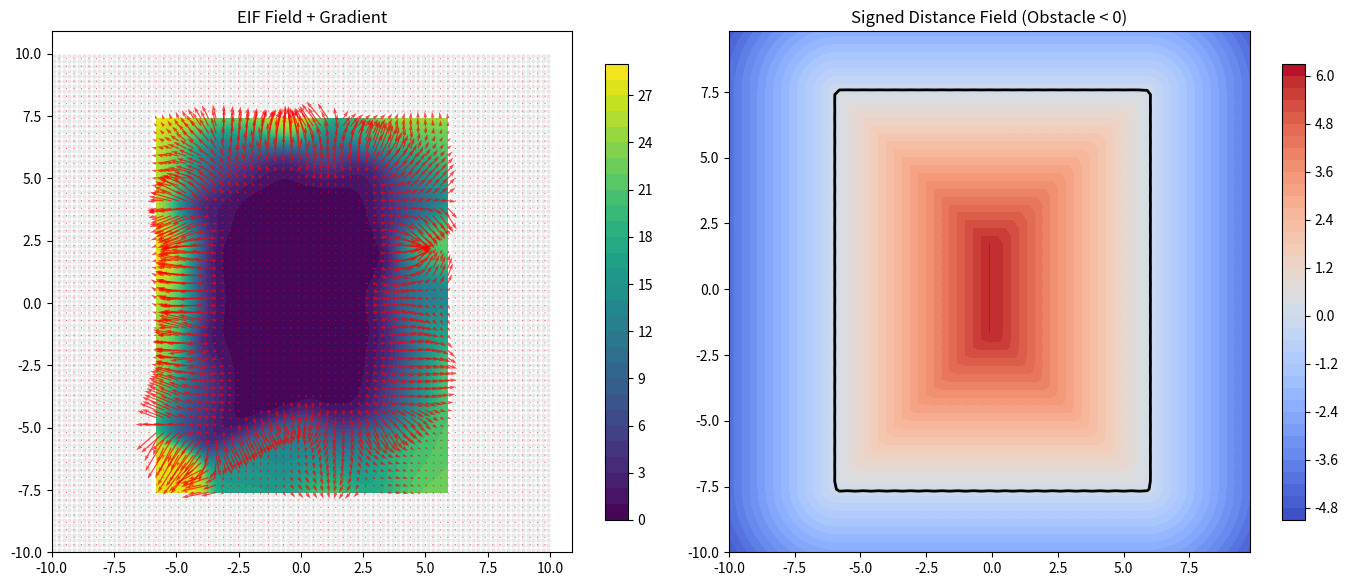

This figure's Python source:


import numpy as np
import matplotlib.pyplot as plt
from collections import defaultdict

import time

class Timer:
    def __init__(self):
        self.t0 = time.perf_counter()

    def lap(self, msg):
        t1 = time.perf_counter()
        dt_ms = (t1 - self.t0) * 1000.0
        print(f"[TIMER] {msg:35s}: {dt_ms:8.2f} ms")
        self.t0 = t1

# ============================================================
# Map
# ============================================================

# ============================================================
# SDF 2D (Signed Distance Field)
# ============================================================
class SDF2D:
    def __init__(self, map2d, xs, ys, resolution):
        self.map = map2d
        self.xs = xs
        self.ys = ys
        self.resolution = resolution

        self.dx = xs[1] - xs[0]
        self.dy = ys[1] - ys[0]

        self.sdf = np.zeros((len(xs), len(ys)))

    def build(self):
        """
        Build SDF grid:
        - known free (p < 0.1): positive
        - unknown / occupied: negative
        """
        free_pts = []
        obs_pts  = []

        for idx, p in self.map.grid.items():
            wp = self.map.grid_to_world(idx)
            if p ==0 :
                free_pts.append(wp)
            else:
                obs_pts.append(wp)

        free_pts = np.array(free_pts)
        obs_pts  = np.array(obs_pts)

        for ix, x in enumerate(self.xs):
            for iy, y in enumerate(self.ys):
                t = np.array([x, y])
                p = self.map.grid[self.map.world_to_grid(t)]

                is_obstacle = (p >= 0.1)

                if is_obstacle:
                    d = np.min(np.linalg.norm(free_pts - t, axis=1))
                    self.sdf[ix, iy] = -d
                else:
                    d = np.min(np.linalg.norm(obs_pts - t, axis=1))
                    self.sdf[ix, iy] = d

    def _bilinear(self, grid, x, y):
        ix = (x - self.xs[0]) / self.dx
        iy = (y - self.ys[0]) / self.dy

        i0 = int(np.floor(ix))
        j0 = int(np.floor(iy))

        if i0 < 0 or j0 < 0 or \
           i0 >= len(self.xs)-1 or j0 >= len(self.ys)-1:
            return 0.0

        tx = ix - i0
        ty = iy - j0

        v00 = grid[i0,   j0]
        v10 = grid[i0+1, j0]
        v01 = grid[i0,   j0+1]
        v11 = grid[i0+1, j0+1]

        return ((1-tx)*(1-ty)*v00 +
                tx*(1-ty)*v10 +
                (1-tx)*ty*v01 +
                tx*ty*v11)

    def query(self, t):
        """Query SDF value at continuous position t"""
        return self._bilinear(self.sdf, t[0], t[1])

    def grad(self, t, eps=0.5):
        """Numerical gradient of SDF"""
        ex = np.array([eps, 0])
        ey = np.array([0, eps])

        gx = (self.query(t + ex) - self.query(t - ex)) / (2*eps)
        gy = (self.query(t + ey) - self.query(t - ey)) / (2*eps)

        return np.array([gx, gy])

class Map2D:
    def __init__(self, resolution=0.2):
        self.resolution = resolution
        self.grid = defaultdict(lambda: 0.5)
        self.known = []
        self.unknown = []

    def world_to_grid(self, p):
        return (
            int(np.floor(p[0] / self.resolution)),
            int(np.floor(p[1] / self.resolution))
        )

    def grid_to_world(self, idx):
        return np.array([
            (idx[0] + 0.5) * self.resolution,
            (idx[1] + 0.5) * self.resolution
        ])

    def entropy(self, p):
        eps = 1e-6
        p = np.clip(p, eps, 1 - eps)
        return -p * np.log(p) - (1 - p) * np.log(1 - p)

    def init_circle_known(self, R, bound):
        for ix in range(-bound, bound):
            for iy in range(-bound, bound):
                d = np.hypot(ix, iy) * self.resolution
                if d < R:
                    self.grid[(ix, iy)] = 0.0
                    self.known.append((ix, iy))
                else:
                    self.grid[(ix, iy)] = 0.5
                    self.unknown.append((ix, iy))
               
    def is_free(self, p):
        idx = self.world_to_grid(p)
        return self.grid[idx] < 0.1
    
    def init_rectangle_known(self, center, width, height, bound):
        """
        初始化一个轴对齐的长方形已知区域

        center: (cx, cy) in world coordinates [m]
        width, height: rectangle size [m]
        bound_m: map half-size in meters (map spans [-bound_m, bound_m])
        """

        cx, cy = center
        hw = width * 0.5
        hh = height * 0.5

        # meters -> grid cells
        bound_cells = int(np.ceil(bound / self.resolution))

        self.known.clear()
        self.unknown.clear()

        for ix in range(-bound_cells, bound_cells):
            for iy in range(-bound_cells, bound_cells):

                p = self.grid_to_world((ix, iy))

                if (abs(p[0] - cx) <= hw) and (abs(p[1] - cy) <= hh):
                    self.grid[(ix, iy)] = 0.0   # free / known
                    self.known.append((ix, iy))
                else:
                    self.grid[(ix, iy)] = 0.5   # unknown
                    self.unknown.append((ix, iy))


    def entropy_at(self, p):
        return self.entropy(self.grid[self.world_to_grid(p)])


# ============================================================
# Sensor Model
# ============================================================
class SensorModel:
    def __init__(self, alpha, kf, kr, dmax):
        self.alpha = alpha
        self.kf = kf
        self.kr = kr
        self.dmax = dmax

    def v_range(self, d):
        return 1.0 / (1.0 + np.exp(self.kr * (d - self.dmax)))

    def v_fov(self, r, yaw):
        z = np.array([np.cos(yaw), np.sin(yaw)])
        cos_theta = np.dot(r, z) / (np.linalg.norm(r) + 1e-6)
        return 1.0 / (1.0 + np.exp(-self.kf * (cos_theta - np.cos(self.alpha))))


# ============================================================
# Info Point Sampler
# ============================================================
class InfoSampler:
    def __init__(self, map2d, sensor, H_thresh):
        self.map = map2d
        self.sensor = sensor
        self.H_thresh = H_thresh

    def sample(self, t, n):
        pts, w = [], []
        for _ in range(n):
            r = self.sensor.dmax * np.sqrt(np.random.rand())
            th = 2 * np.pi * np.random.rand()
            p = t + np.array([r*np.cos(th), r*np.sin(th)])

            H = self.map.entropy_at(p)
            if H < self.H_thresh:
                continue

            pts.append(p)
            w.append(H)
        return np.array(pts), np.array(w)


# ============================================================
# EIF Evaluator
# ============================================================
class EIFEvaluator:
    def __init__(self, sensor):
        self.sensor = sensor

    def I(self, t, yaw, pts, w):
        I = 0.0
        for pj, Hj in zip(pts, w):
            r = pj - t
            d = np.linalg.norm(r)
            I += Hj * self.sensor.v_range(d) * self.sensor.v_fov(r, yaw)
        return I

    def optimal_yaw_fast(self, t, pts, w):
        d = np.zeros(2)
        for pj, Hj in zip(pts, w):
            r = pj - t
            norm = np.linalg.norm(r) + 1e-6
            d += Hj * self.sensor.v_range(norm) * (r / norm)

        yaw = np.arctan2(d[1], d[0])
        I = self.I(t, yaw, pts, w)
        return yaw, I


# ============================================================
# KDE Continuous Field
# ============================================================
class KDEField:
    def __init__(self, ts, Is, h):
        self.ts = ts
        self.Is = Is
        self.h = h

    def eval(self, t):
        diff = self.ts - t
        r2 = np.sum(diff**2, axis=1)
        w = np.exp(-0.5 * r2 / (self.h**2))
        return np.sum(w * self.Is) / (np.sum(w) + 1e-6)


# ============================================================
# Gradient Estimator
# ============================================================
class GradientEstimator:
    def __init__(self, field, eps):
        self.field = field
        self.eps = eps

    def grad(self, t):
        ex = np.array([self.eps, 0])
        ey = np.array([0, self.eps])
        gx = (self.field.eval(t + ex) - self.field.eval(t - ex)) / (2*self.eps)
        gy = (self.field.eval(t + ey) - self.field.eval(t - ey)) / (2*self.eps)
        return np.array([gx, gy])


# ============================================================
# EIF Lookup Table (FAST QUERY)
# ============================================================
class EIFLookupTable:
    def __init__(self, xs, ys, I, Gx, Gy):
        self.xs = xs
        self.ys = ys
        self.I = I
        self.Gx = Gx
        self.Gy = Gy
        self.dx = xs[1] - xs[0]
        self.dy = ys[1] - ys[0]

    def _bilinear(self, grid, x, y):
        ix = (x - self.xs[0]) / self.dx
        iy = (y - self.ys[0]) / self.dy

        i0 = int(np.floor(ix))
        j0 = int(np.floor(iy))

        if i0 < 0 or j0 < 0 or \
           i0 >= len(self.xs)-1 or j0 >= len(self.ys)-1:
            return 0.0

        tx = ix - i0
        ty = iy - j0

        v00 = grid[i0,   j0]
        v10 = grid[i0+1, j0]
        v01 = grid[i0,   j0+1]
        v11 = grid[i0+1, j0+1]

        return ((1-tx)*(1-ty)*v00 +
                tx*(1-ty)*v10 +
                (1-tx)*ty*v01 +
                tx*ty*v11)

    def query_I(self, t):
        return self._bilinear(self.I, t[0], t[1])

    def query_grad(self, t):
        gx = self._bilinear(self.Gx, t[0], t[1])
        gy = self._bilinear(self.Gy, t[0], t[1])
        return np.array([gx, gy])


# ============================================================
# MAIN
# ============================================================
def main():
    timer = Timer()

    resolution = 0.2
    H_thresh = 0.65 * np.log(2)

    # -------------------------
    # Hyper-parameters
    # -------------------------
    N_INFO_PTS    = 100
    N_VIEWPOINTS = 100
    KDE_BANDWIDTH = 0.8
    GRAD_EPS      = 0.2
    GRID_STEP     = 0.3
    MAP_BOUND=10
    # -------------------------
    # Sensor & Map
    # -------------------------
    sensor = SensorModel(
        alpha=np.pi/2,
        kf=10.0,
        kr=4.0,
        dmax=3.0
    )

    map2d = Map2D(resolution)

    map2d.init_rectangle_known(
        center=(0.0, 0.0),
        width=12.0,
        height=15.0,
        bound=MAP_BOUND
    )

    timer.lap("Map initialization")

    sampler   = InfoSampler(map2d, sensor, H_thresh)
    evaluator = EIFEvaluator(sensor)

    # -------------------------
    # Sample candidate viewpoints
    # -------------------------
    sel = np.random.choice(len(map2d.known), N_VIEWPOINTS, replace=False)
    ts = np.array([map2d.grid_to_world(map2d.known[i]) for i in sel])
    timer.lap("Viewpoint sampling")

    # -------------------------
    # EIF evaluation (MOST IMPORTANT)
    # -------------------------
    Is = []
    for t in ts:
        pts, w = sampler.sample(t, N_INFO_PTS)
        _, I = evaluator.optimal_yaw_fast(t, pts, w)
        Is.append(I)

    Is = np.array(Is)
    timer.lap("EIF evaluation @ viewpoints")

    # -------------------------
    # KDE continuous field
    # -------------------------
    field = KDEField(ts, Is, h=KDE_BANDWIDTH)
    grad_est = GradientEstimator(field, eps=GRAD_EPS)
    timer.lap("KDE field construction")

    # -------------------------
    # Build lookup table grid
    # -------------------------
    xs = np.arange(-MAP_BOUND, MAP_BOUND, GRID_STEP)
    ys = np.arange(-MAP_BOUND, MAP_BOUND, GRID_STEP)

    nx, ny = len(xs), len(ys)
    I_grid  = np.full((nx, ny), np.nan)
    Gx_grid = np.zeros((nx, ny))
    Gy_grid = np.zeros((nx, ny))

    for ix, x in enumerate(xs):
        for iy, y in enumerate(ys):

            t = np.array([x, y])

            # ---- ONLY free space ----
            if not map2d.is_free(t):
                I_grid[ix, iy]  = np.nan
                Gx_grid[ix, iy] = 0.0
                Gy_grid[ix, iy] = 0.0
                continue

            I_grid[ix, iy] = field.eval(t)

            g = grad_est.grad(t)
            Gx_grid[ix, iy] = g[0]
            Gy_grid[ix, iy] = g[1]

    timer.lap("Lookup table build (I + grad)")


    # -------------------------
    # Build SDF
    # -------------------------
    sdf_timer = Timer()

    sdf_field = SDF2D(
        map2d,
        xs,
        ys,
        resolution=resolution
    )

    sdf_field.build()
    sdf_timer.lap("SDF build")


    # -------------------------
    # EIF lookup table
    # -------------------------
    eif_table = EIFLookupTable(xs, ys, I_grid, Gx_grid, Gy_grid)
    timer.lap("EIF table creation")



    # -------------------------
    # Validation query speed
    # -------------------------
    t_test = np.array([1.0, -1.0])

    N_QUERY = 5
    t0 = time.perf_counter()
    for _ in range(N_QUERY):
        eif_table.query_I(t_test)
        eif_table.query_grad(t_test)
    t1 = time.perf_counter()

    total_ms = (t1 - t0) * 1000.0
    per_query_us = (t1 - t0) / N_QUERY * 1e6

    print(f"[QUERY] {N_QUERY} queries: {total_ms:.2f} ms "
        f"({per_query_us:.2f} µs / query)")


    # -------------------------
    # Visualization
    # -------------------------
    # =====================================================
    # Visualization (EIF + SDF)
    # =====================================================
    X, Y = np.meshgrid(xs, ys, indexing='ij')
    unknown_xy = np.array([map2d.grid_to_world(idx) for idx in map2d.unknown])

    fig, axes = plt.subplots(1, 2, figsize=(14, 6))

    # -------- EIF --------
    ax = axes[0]
    ax.scatter(unknown_xy[:,0], unknown_xy[:,1],
               s=5, c='lightgray', alpha=0.4)
    c1 = ax.contourf(X, Y, I_grid, 30, cmap='viridis')
    ax.quiver(X, Y, Gx_grid, Gy_grid,
              color='red', alpha=0.7, scale=300)
    ax.set_aspect('equal')
    ax.set_title("EIF Field + Gradient")
    fig.colorbar(c1, ax=ax, shrink=0.8)

    # -------- SDF --------
    ax = axes[1]
    c2 = ax.contourf(X, Y, sdf_field.sdf, 40, cmap='coolwarm')
    ax.contour(X, Y, sdf_field.sdf, levels=[0.0],
               colors='black', linewidths=2)
    ax.set_aspect('equal')
    ax.set_title("Signed Distance Field (Obstacle < 0)")
    fig.colorbar(c2, ax=ax, shrink=0.8)

    plt.tight_layout()
    plt.show()



if __name__ == "__main__":
    main()
